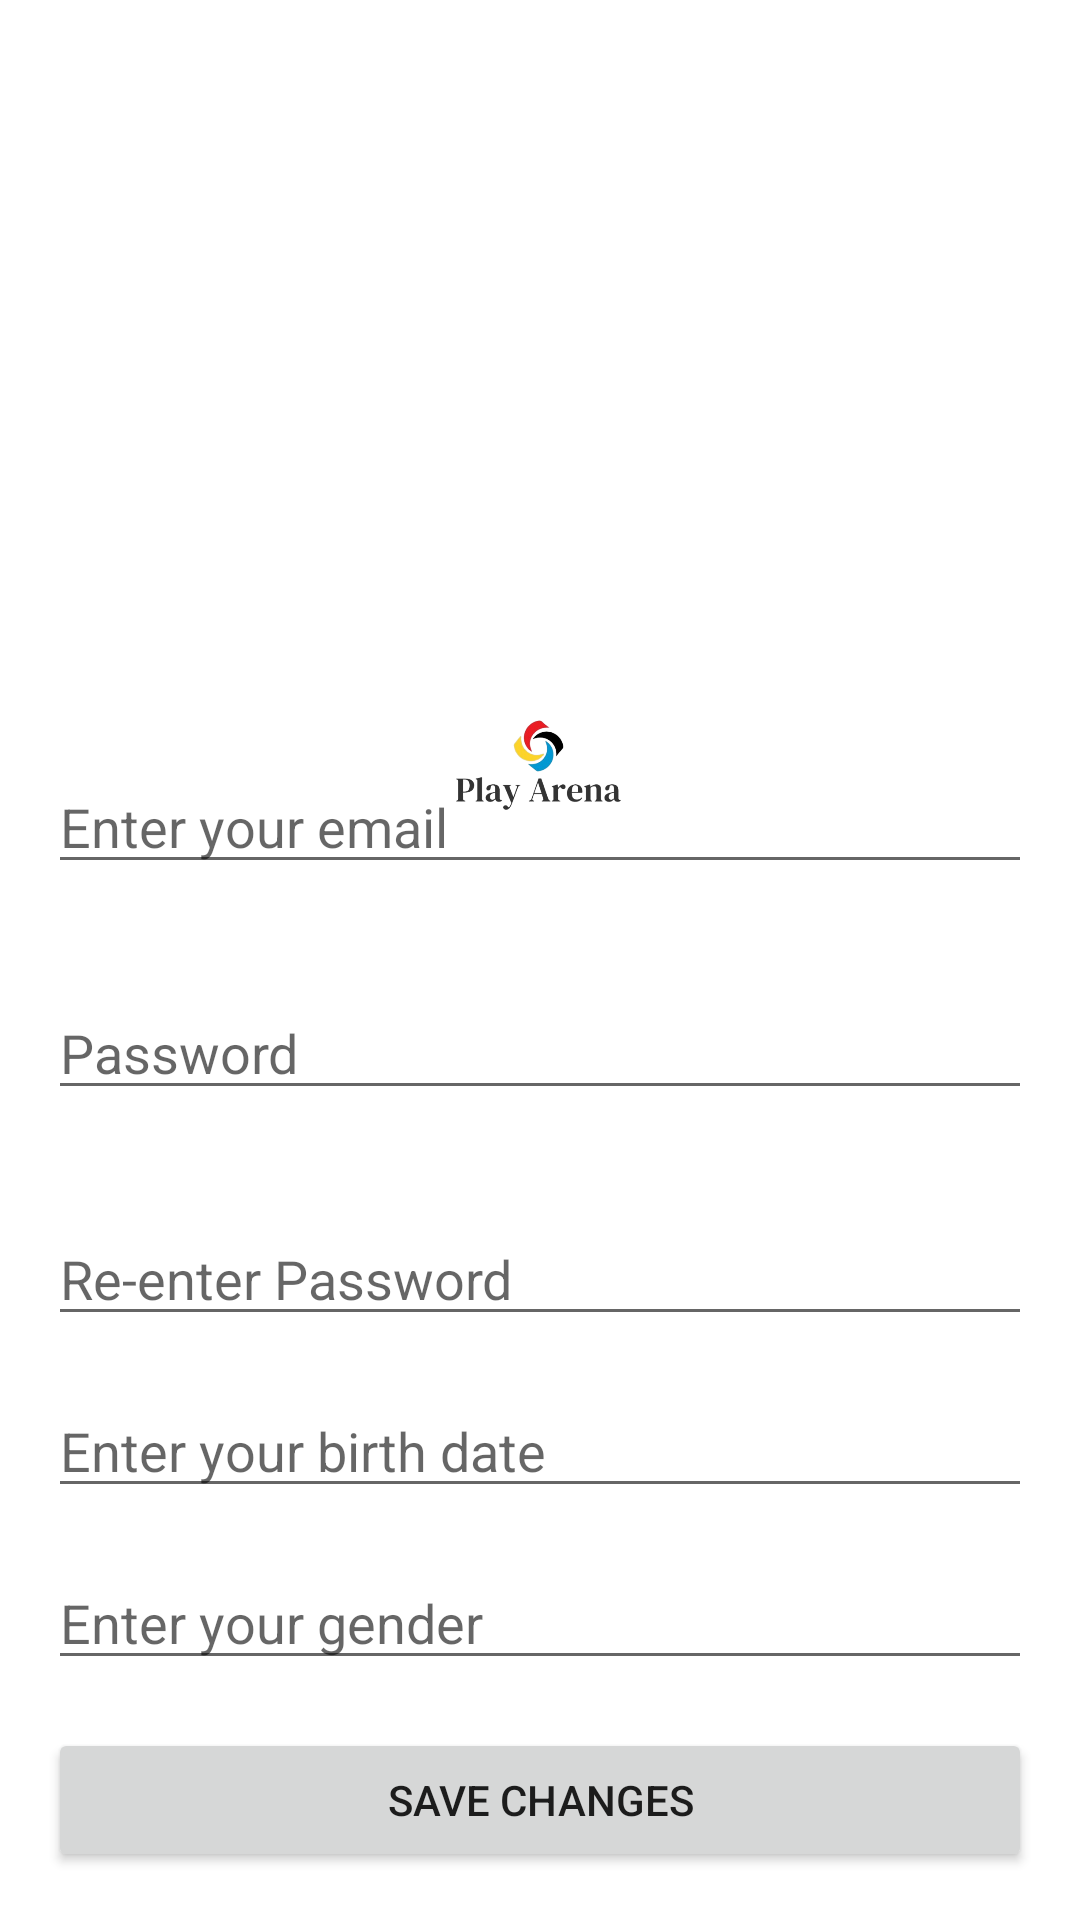

Android layout source for this screen:
<!-- AndroidManifest.xml: activity theme NoActionBarTheme -->
<!-- res/layout/activity_edit_profile.xml -->
<RelativeLayout xmlns:android="http://schemas.android.com/apk/res/android"
    android:layout_width="wrap_content"
    android:layout_height="wrap_content"
    android:background="@drawable/background"
    android:paddingLeft="16dp"
    android:paddingTop="200dp"
    android:paddingRight="16dp"
    android:paddingBottom="16dp">

    <ImageView
        android:id="@+id/editProfileImageView"
        android:layout_width="395dp"
        android:layout_height="173dp"
        android:layout_alignParentTop="true"
        android:layout_alignParentBottom="true"
        android:layout_marginTop="21dp"
        android:layout_marginBottom="337dp"
        android:src="@drawable/icon" />

    <EditText
        android:id="@+id/editProfileNameEditText"
        android:layout_width="match_parent"
        android:layout_height="wrap_content"
        android:layout_above="@id/editProfilePhoneEditText"
        android:layout_marginTop="16dp"
        android:hint="Enter your name"
        android:inputType="text" />

    <EditText
        android:id="@+id/editProfilePhoneEditText"
        android:layout_width="376dp"
        android:layout_height="wrap_content"
        android:layout_above="@id/editProfileEmailEditText"
        android:layout_marginTop="16dp"
        android:layout_marginBottom="18dp"
        android:ems="10"
        android:hint="Enter your phone number"
        android:inputType="phone" />

    <EditText
        android:id="@+id/editProfileEmailEditText"
        android:layout_width="match_parent"
        android:layout_height="wrap_content"
        android:layout_above="@id/editProfilePasswordEditText"
        android:layout_marginTop="16dp"
        android:layout_marginBottom="18dp"
        android:hint="Enter your email" />

    <EditText
        android:id="@+id/editProfilePasswordEditText"
        android:layout_width="match_parent"
        android:layout_height="wrap_content"
        android:layout_above="@id/editProfileAgainPasswordEditText"
        android:layout_marginTop="16dp"
        android:layout_marginBottom="18dp"
        android:hint="Password"
        android:inputType="textPassword" />

    <EditText
        android:id="@+id/editProfileAgainPasswordEditText"
        android:layout_width="match_parent"
        android:layout_height="wrap_content"
        android:layout_above="@id/editProfileBirthDateEditText"
        android:layout_marginTop="16dp"
        android:hint="Re-enter Password"
        android:inputType="textPassword" />

    <EditText
        android:id="@+id/editProfileBirthDateEditText"
        android:layout_width="match_parent"
        android:layout_height="wrap_content"
        android:layout_above="@id/editProfileGenderEditText"
        android:layout_marginTop="16dp"
        android:hint="Enter your birth date"
        android:inputType="date" />

    <EditText
        android:id="@+id/editProfileGenderEditText"
        android:layout_width="match_parent"
        android:layout_height="wrap_content"
        android:layout_above="@id/editProfileSaveButton"
        android:layout_marginTop="16dp"
        android:hint="Enter your gender"
        android:inputType="text" />

    <Button
        android:id="@+id/editProfileSaveButton"
        android:layout_width="match_parent"
        android:layout_height="wrap_content"
        android:layout_alignParentBottom="true"
        android:layout_marginTop="16dp"
        android:text="Save Changes" />

</RelativeLayout>
<!-- resources referenced by this layout -->
<resources>
  <!-- drawable icon: png bitmap (drawable, 51227 bytes) -->
  <style name="NoActionBarTheme" parent="Theme.AppCompat.Light.NoActionBar">
          
          <item name="android:windowBackground">@drawable/background_splash</item> 
          <item name="android:windowAnimationStyle">@style/FadeInAnimation</item> 
          <item name="android:statusBarColor">@color/your_background_color</item> 
          <item name="colorPrimary">@color/primary_color</item> 
          <item name="colorPrimaryDark">@color/primary_dark_color</item> 
          <item name="colorAccent">@color/accent_color</item> 
          <item name="android:navigationBarColor">@color/white</item>
      </style>
  <style name="FadeInAnimation">
          <item name="android:windowEnterAnimation">@anim/fade_in</item>
          <item name="android:windowExitAnimation">@android:anim/fade_out</item>
      </style>
  <color name="your_background_color">#673AB7</color>
  <color name="primary_color">#3F51B5</color>
  <color name="primary_dark_color">#303F9F</color>
  <color name="accent_color">#FF4081</color>
  <color name="white">#FFFFFF</color>
</resources>
